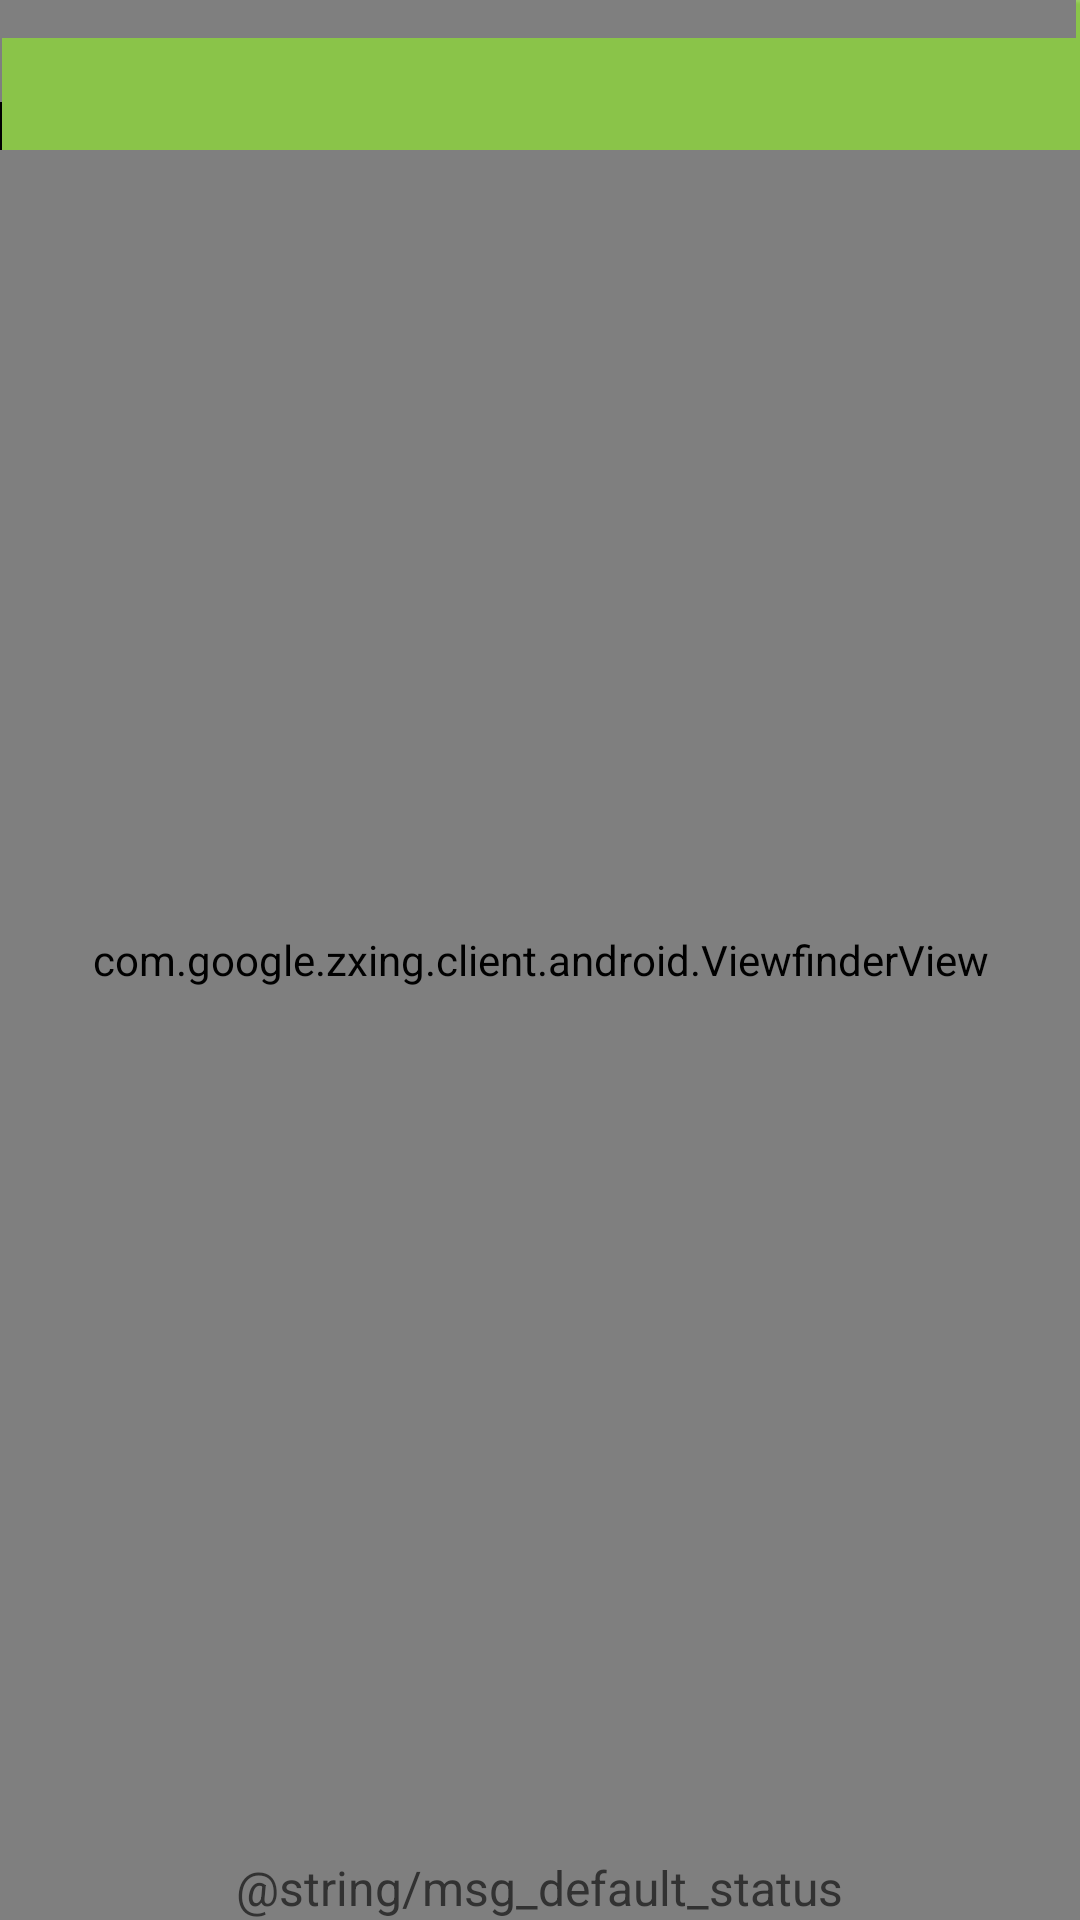

Android layout source for this screen:
<!-- AndroidManifest.xml: application theme AppTheme -->
<!-- res/layout/capture.xml -->
<?xml version="1.0" encoding="UTF-8"?>
<FrameLayout xmlns:android="http://schemas.android.com/apk/res/android"
	android:layout_width="fill_parent"
	android:layout_height="fill_parent">
  	<SurfaceView android:id="@+id/preview_view"
        android:layout_width="fill_parent"
        android:layout_height="fill_parent"/>
  	<com.google.zxing.client.android.ViewfinderView
      	android:id="@+id/viewfinder_view"
      	android:layout_width="fill_parent"
      	android:layout_height="fill_parent"
      	android:background="@color/transparent"/>
  	<TextView android:id="@+id/status_view"
        android:layout_width="wrap_content"
        android:layout_height="wrap_content"
        android:layout_gravity="bottom|center_horizontal"
        android:background="@color/transparent"
        android:text="@string/msg_default_status"
        android:textColor="@color/status_text"
        android:textSize="16sp"/>
  	<include 
     	layout="@layout/nav_view"/>
</FrameLayout>
<!-- res/layout/nav_view.xml (included above) -->
<?xml version="1.0" encoding="utf-8"?>

<RelativeLayout xmlns:android="http://schemas.android.com/apk/res/android"
    android:layout_width="match_parent"
    android:layout_height="50dip" 
    android:background="@drawable/nav_bg">
    <TextView 
        android:id="@+id/nav_title"
    	android:layout_width="match_parent"
    	android:layout_height="wrap_content"
    	android:textColor="@android:color/white"
    	android:textSize="22sp"
    	android:gravity="center"
    	android:layout_centerInParent="true"
    	android:textStyle="bold"/>
    <LinearLayout 
        android:id="@+id/nav_add_layout"
	    android:layout_marginBottom="5dip"
	    android:layout_marginRight="11dip"
	    android:layout_alignParentRight="true"
	    android:layout_centerVertical="true"
	    android:layout_width="wrap_content"
    	android:layout_height="wrap_content"
    	android:visibility="invisible"
	    android:background="@drawable/xz_sel">
	    <RelativeLayout 
		    android:layout_width="wrap_content"
	    	android:layout_height="wrap_content">
	        <TextView 
        		android:id="@+id/nav_add_text"
		    	android:layout_width="wrap_content"
	    		android:layout_height="wrap_content"
	            android:textColor="@android:color/white"
	            android:layout_centerInParent="true"
	            android:textSize="15sp"
	            android:visibility="invisible"
		    	android:padding="7dip"/>
	        <ImageView 
			    android:id="@+id/nav_add_image"
			    android:src="@drawable/nav_choice"
			    android:padding="7dip"
	            android:layout_centerInParent="true"
			    android:layout_width="wrap_content"
		    	android:layout_height="wrap_content"/>
	    </RelativeLayout>       
    </LinearLayout>
	<LinearLayout 
	    android:id="@+id/nav_back_layout"
        android:layout_centerVertical="true"
        android:layout_marginLeft="11dip"
        android:visibility="invisible"
	    android:layout_width="wrap_content"
    	android:layout_height="wrap_content"
	    android:background="@drawable/xz_sel"
	    android:gravity="center">
	    <ImageView 
	        android:layout_width="wrap_content"
	        android:layout_height="wrap_content"
		    android:padding="7dip"
	        android:src="@drawable/fanhui"/>
	</LinearLayout>	
</RelativeLayout>
<!-- resources referenced by this layout -->
<resources>
  <!-- drawable fanhui: png bitmap (drawable-hdpi, 1992 bytes) -->
  <!-- drawable nav_choice: png bitmap (drawable-xhdpi, 1510 bytes) -->
  <!-- drawable xz_sel (drawable) -->
  <?xml version="1.0" encoding="utf-8"?>
  
  <selector xmlns:android="http://schemas.android.com/apk/res/android" >
      <item android:state_pressed="true" android:drawable="@drawable/xz_press"></item>
      <item android:state_focused="true" android:state_window_focused="true" android:drawable="@drawable/xz_press"></item>
  	<item android:state_focused="true" android:state_window_focused="false" android:drawable="@drawable/xz_nor"></item>
  	<item android:drawable="@drawable/xz_nor"></item>
  </selector>
  <style name="AppTheme" parent="AppBaseTheme">
          
      </style>
  <style name="AppBaseTheme" parent="android:Theme.Light">
          
      </style>
</resources>
